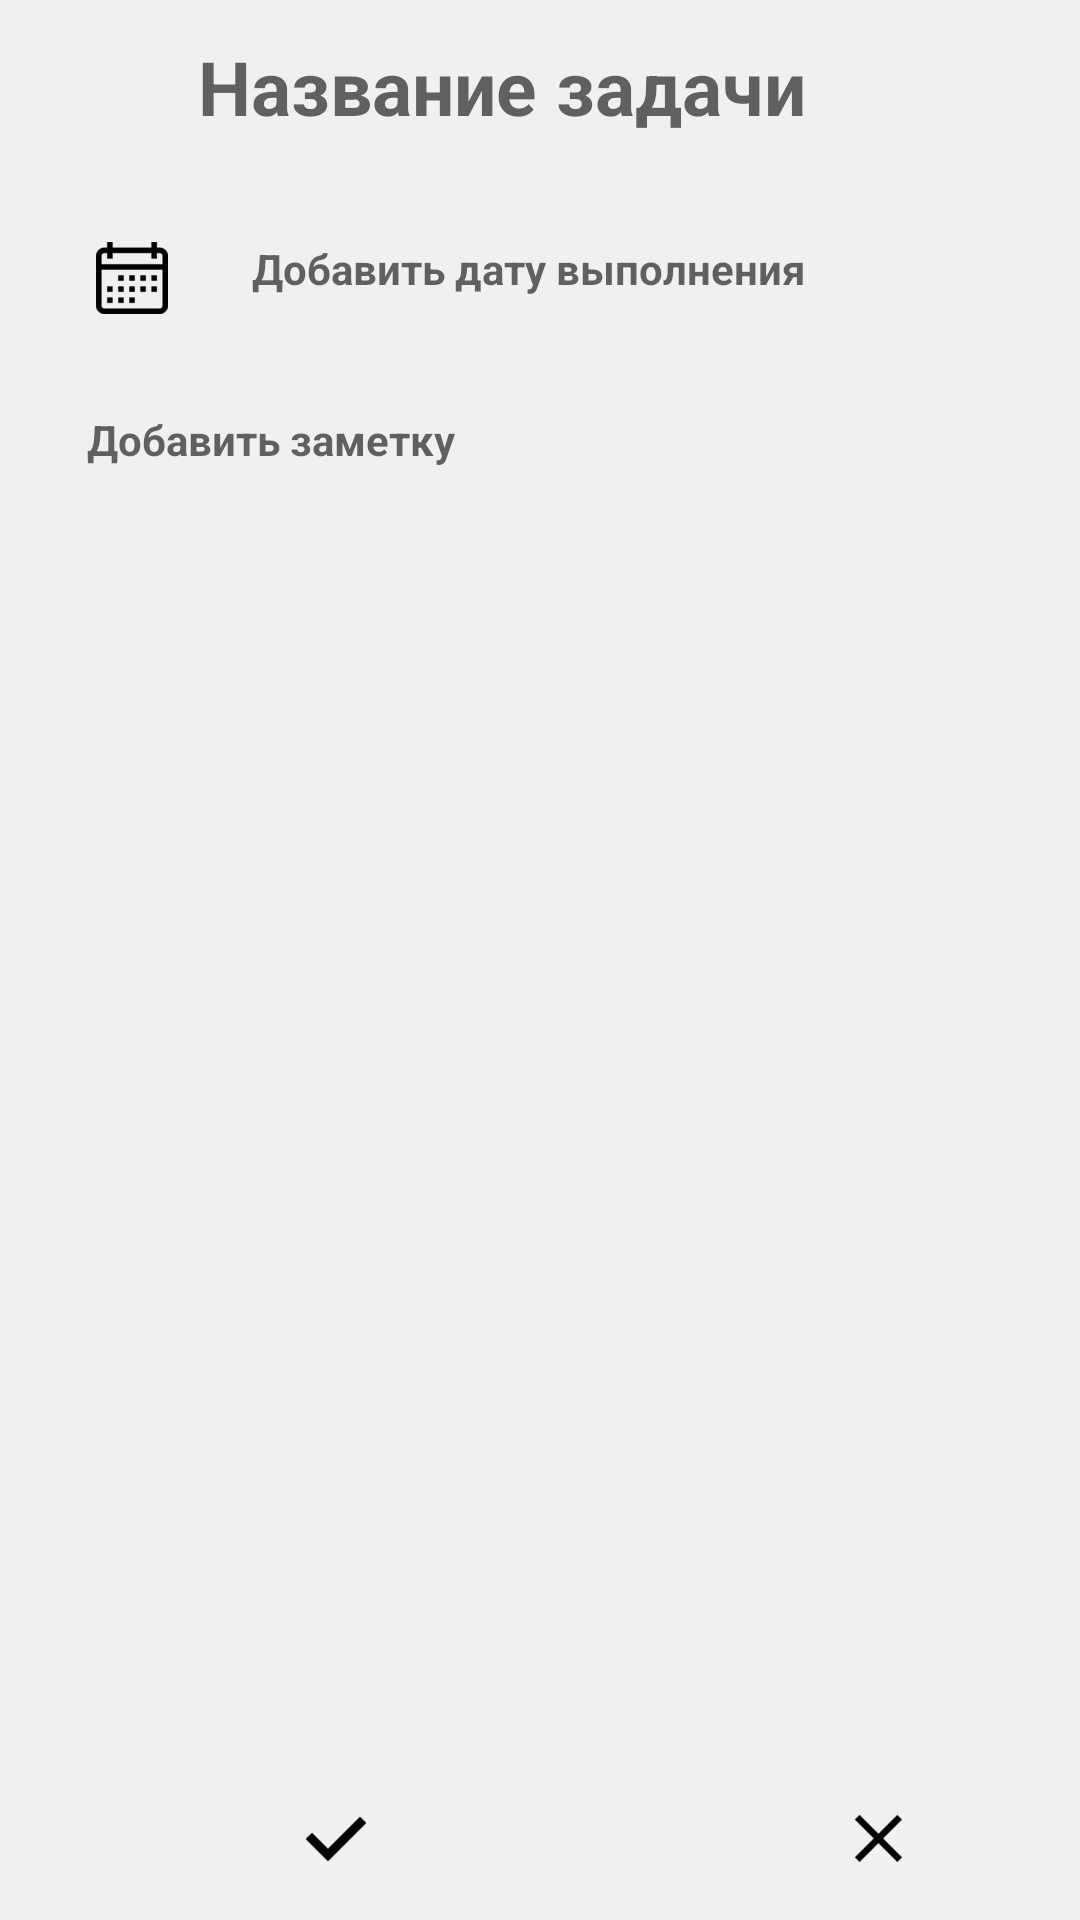

Here is an Android app screen rendered from its layout file. Give the layout XML and the strings, colors and styles it references.
<!-- AndroidManifest.xml: application theme Theme.TODOAndroid -->
<!-- res/layout/activity_create_new_task.xml -->
<?xml version="1.0" encoding="utf-8"?>
<LinearLayout xmlns:android="http://schemas.android.com/apk/res/android"
    xmlns:app="http://schemas.android.com/apk/res-auto"
    xmlns:tools="http://schemas.android.com/tools"
    android:layout_width="match_parent"
    android:layout_height="match_parent"
    android:background="#F1F0F0"
    android:orientation="vertical"
    tools:context=".CreateNewTask">

    <LinearLayout
        android:layout_width="match_parent"
        android:layout_height="60dp"
        android:background="@drawable/linearlayoutform"
        android:paddingLeft="16dp">

        <CheckBox
            android:id="@+id/taskCB"
            android:layout_width="30dp"
            android:layout_height="match_parent"
            android:button="@drawable/toggle"
            android:gravity="center"
            android:padding="8dp"
            android:paddingStart="8dp"
            android:paddingLeft="8dp"
            android:paddingEnd="8dp"
            android:paddingRight="8dp" />

        <LinearLayout
            android:layout_width="wrap_content"
            android:layout_height="wrap_content"
            android:orientation="vertical">

            <EditText
                android:id="@+id/taskDoesTitle"
                android:layout_width="wrap_content"
                android:layout_height="wrap_content"
                android:layout_marginLeft="20dp"
                android:layout_marginTop="12sp"
                android:background="@android:color/transparent"
                android:hint="Название задачи"
                android:textColor="#000"
                android:textSize="25sp"
                android:textStyle="bold" />

        </LinearLayout>

    </LinearLayout>

    <LinearLayout
        android:id="@+id/addTaskDate"
        android:layout_width="match_parent"
        android:layout_height="45dp"
        android:layout_marginLeft="8dp"
        android:layout_marginTop="10dp"
        android:layout_marginRight="8dp"
        android:background="@drawable/linearlayoutform"
        android:paddingLeft="16dp">

        <ImageView
            android:layout_width="wrap_content"
            android:layout_height="match_parent"
            android:paddingStart="8dp"
            android:paddingLeft="8dp"
            android:paddingEnd="8dp"
            android:paddingRight="8dp"
            android:src="@drawable/calendar" />


        <LinearLayout
            android:layout_width="wrap_content"
            android:layout_height="wrap_content"
            android:orientation="vertical">

            <TextView
                android:id="@+id/taskDate"
                android:layout_width="wrap_content"
                android:layout_height="wrap_content"
                android:layout_marginLeft="20dp"
                android:layout_marginTop="10sp"
                android:background="@android:color/transparent"
                android:hint="Добавить дату выполнения"
                android:textColor="#000"
                android:textSize="14sp"
                android:textStyle="bold" />

        </LinearLayout>

    </LinearLayout>

    <LinearLayout
        android:layout_width="match_parent"
        android:layout_height="120dp"
        android:layout_marginLeft="8dp"
        android:layout_marginTop="10dp"
        android:layout_marginRight="8dp"
        android:background="@drawable/linearlayoutform"
        android:paddingLeft="16dp">

        <LinearLayout
            android:layout_width="wrap_content"
            android:layout_height="wrap_content"
            android:orientation="vertical">

            <EditText
                android:id="@+id/taskNote"
                android:layout_width="wrap_content"
                android:layout_height="wrap_content"
                android:layout_marginLeft="5dp"
                android:layout_marginTop="12sp"
                android:background="@android:color/transparent"
                android:hint="Добавить заметку"
                android:textColor="#000"
                android:textSize="14sp"
                android:textStyle="bold" />

        </LinearLayout>

    </LinearLayout>

    <RelativeLayout
        android:layout_width="match_parent"
        android:layout_height="match_parent"
        android:gravity="bottom"
        android:paddingBottom="3dp"
        >

        <LinearLayout
            android:layout_width="match_parent"
            android:layout_height="wrap_content"
            android:baselineAligned="true"
            android:background="@drawable/linearlayoutform"
            >

            <Button
                android:id="@+id/btnSaveTask"
                android:layout_width="205dp"
                android:layout_height="wrap_content"
                android:background="#00FFFFFF"
                android:drawableLeft="@drawable/blackgalochka"
                android:paddingLeft="102dp"
                android:textAlignment="center"
                android:textAllCaps="false"
                android:textColor="#1E58BD"
                android:textSize="13sp" />

            <Button
                android:id="@+id/btnClose"
                android:layout_width="205dp"
                android:layout_height="wrap_content"
                android:background="#00FFFFFF"
                android:drawableRight="@drawable/blackkrest"
                android:paddingRight="102dp"
                android:textAlignment="center"
                android:textAllCaps="false"
                android:textColor="#1E58BD"
                android:textSize="13sp" />

        </LinearLayout>

    </RelativeLayout>

</LinearLayout>
<!-- resources referenced by this layout -->
<resources>
  <!-- drawable blackgalochka: png bitmap (drawable-xxhdpi, 715 bytes) -->
  <!-- drawable blackkrest: png bitmap (drawable-xxhdpi, 793 bytes) -->
  <!-- drawable calendar: png bitmap (drawable-xxhdpi, 1354 bytes) -->
  <style name="Theme.TODOAndroid" parent="Theme.MaterialComponents.Light.NoActionBar">
          
          <item name="colorPrimary">@color/purple_500</item>
          <item name="colorPrimaryVariant">@color/purple_700</item>
          <item name="colorOnPrimary">@color/white</item>
          
          <item name="colorSecondary">@color/teal_200</item>
          <item name="colorSecondaryVariant">@color/teal_700</item>
          <item name="colorOnSecondary">@color/black</item>
          
          <item name="android:statusBarColor" tools:targetApi="l">?attr/colorPrimaryVariant</item>
          
      </style>
  <!-- not gathered from this repository: default colours our renderer supplied (Android Studio template values) -->
  <color name="purple_500">#FF6200EE</color>
  <color name="purple_700">#FF3700B3</color>
  <color name="teal_200">#FF03DAC5</color>
  <color name="teal_700">#FF018786</color>
  <color name="black">#FF000000</color>
  <color name="white">#FFFFFFFF</color>
</resources>
